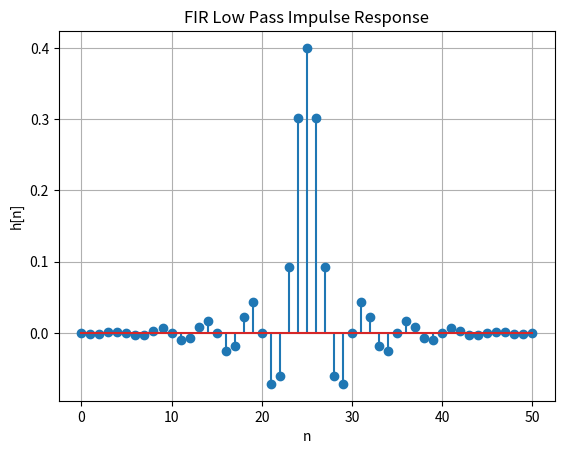
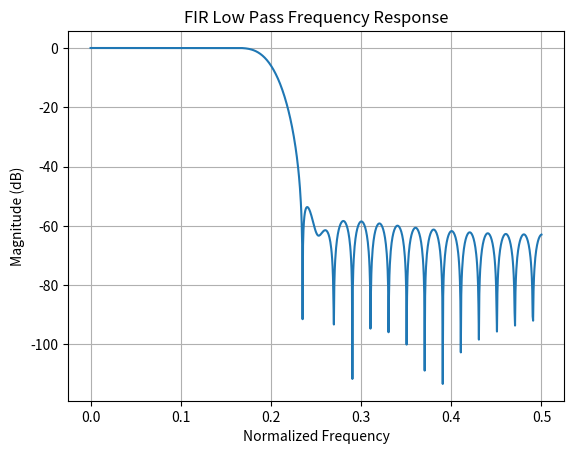

Python code for these plots, in order:
import numpy as np
import matplotlib.pyplot as plt

N = 51
fc = 0.2

n = np.arange(N)
h = 2 * fc * np.sinc(2 * fc * (n - (N-1)/2))

window = np.hamming(N)
h = h * window

plt.stem(h)
plt.title("FIR Low Pass Impulse Response")
plt.xlabel("n")
plt.ylabel("h[n]")
plt.grid(True)
plt.show()

H = np.fft.fft(h, 2048)

freq = np.linspace(
    0,
    0.5,
    len(H)//2)

plt.plot(
    freq,
    20*np.log10(
        np.abs(H[:len(H)//2])))

plt.title("FIR Low Pass Frequency Response")
plt.xlabel("Normalized Frequency")
plt.ylabel("Magnitude (dB)")
plt.grid(True)

plt.show()
